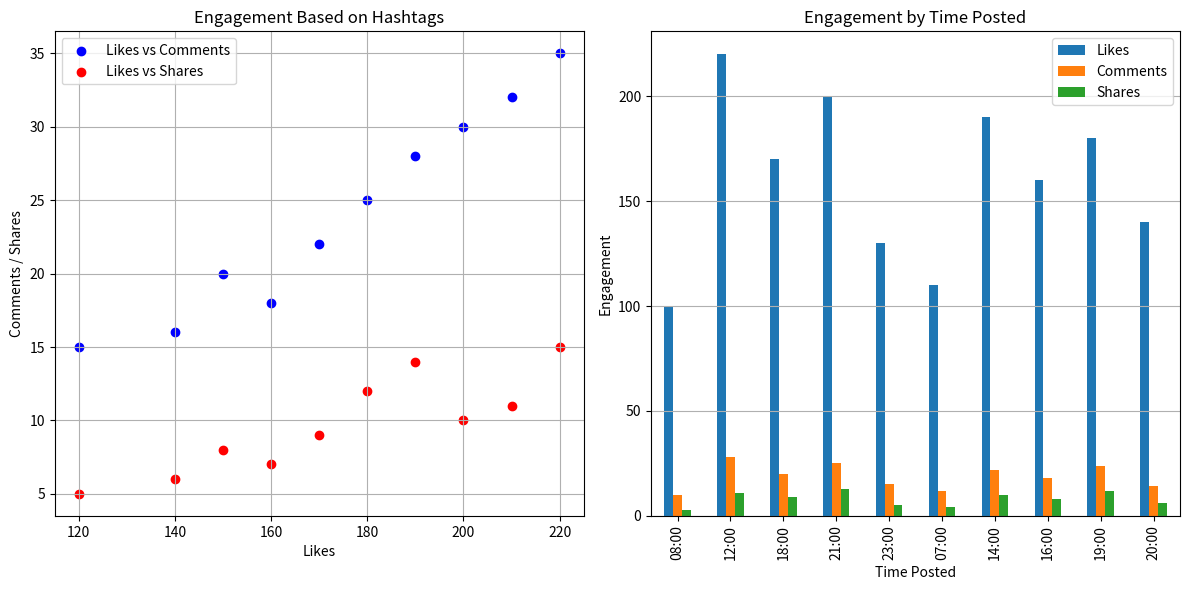
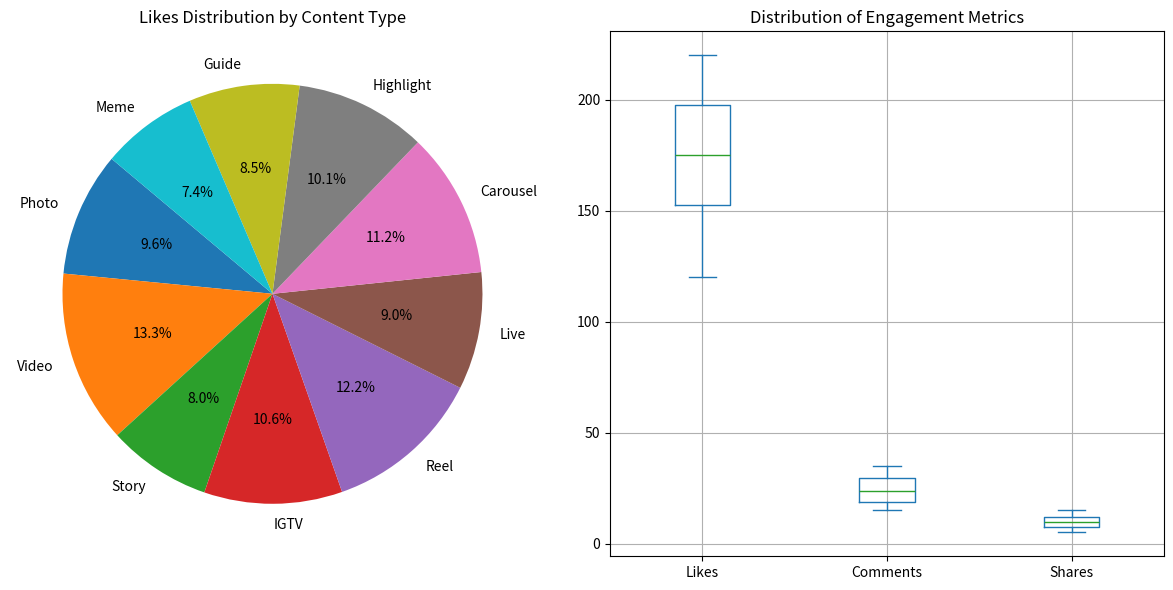
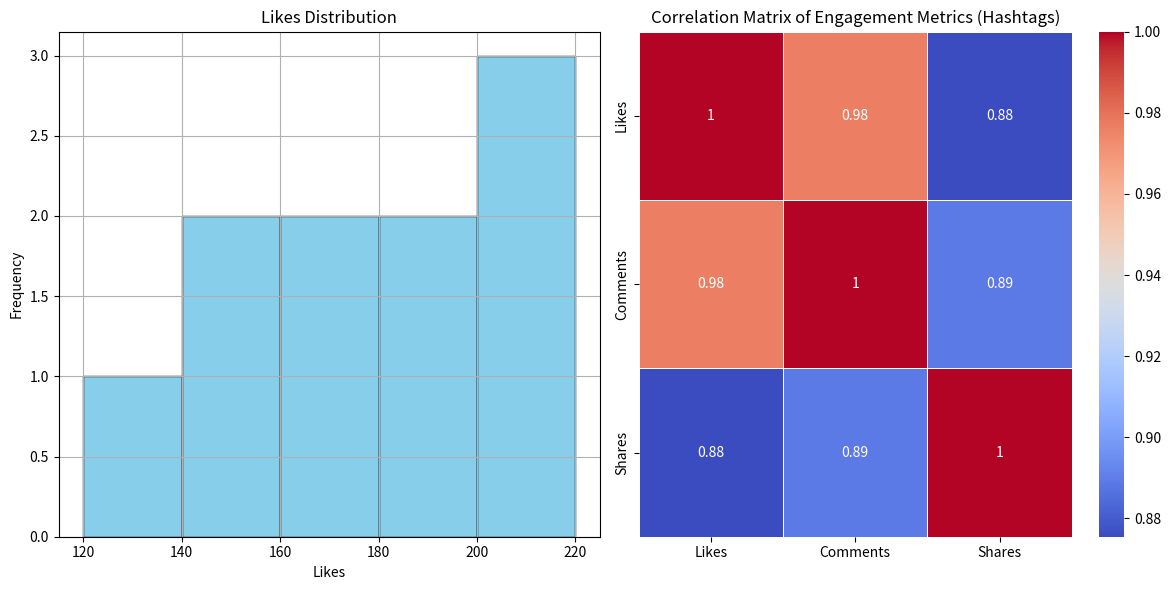
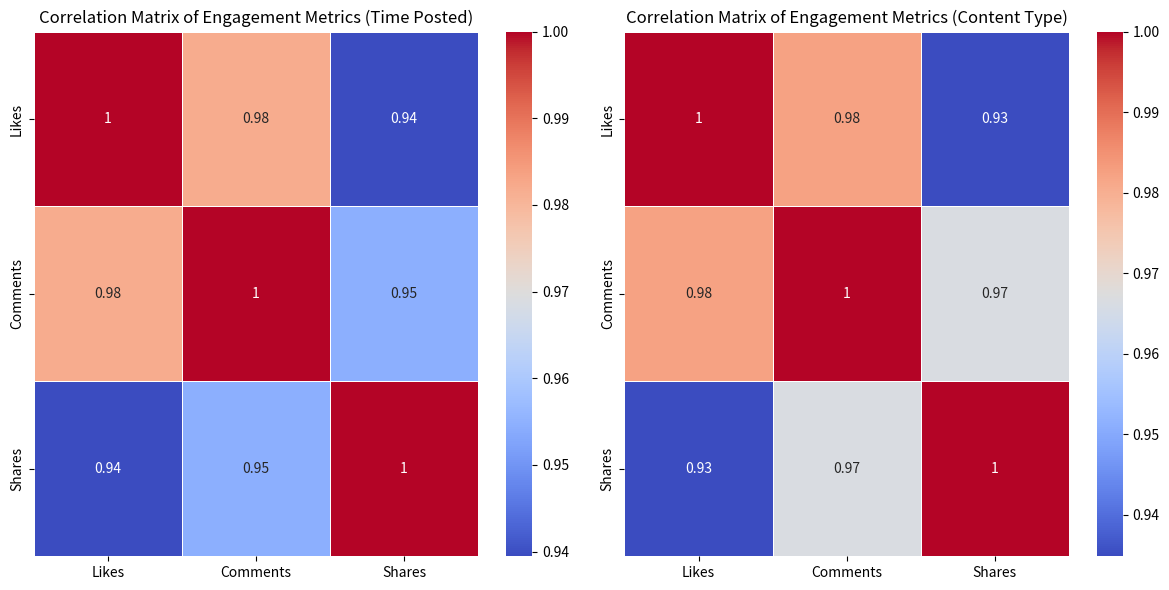
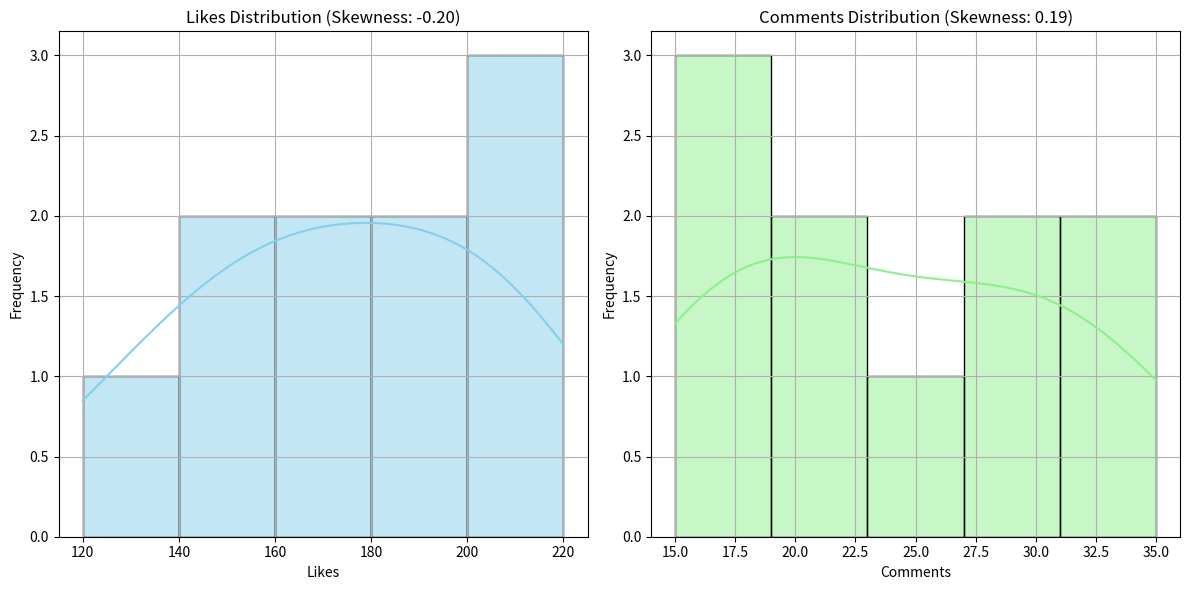
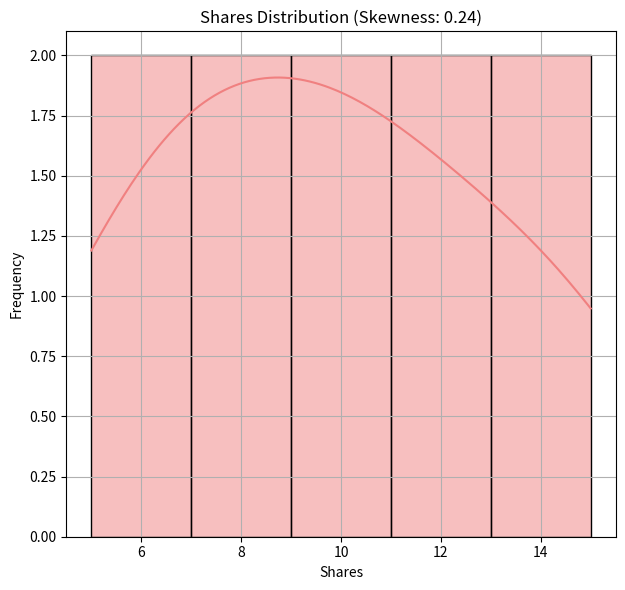

Here is the Python script that generated these plots, in order:
import pandas as pd
import matplotlib.pyplot as plt
import seaborn as sns

# Data
data1 = {
    'Post_ID': [1, 2, 3, 4, 5, 6, 7, 8, 9, 10],
    'Hashtags': ['#travel #photo', '#food #yummy', '#fitness #gym', '#nature #beauty', '#art #creative', '#tech #innovation', '#fashion #style', '#music #concert', '#health #wellness', '#education #learn'],
    'Likes': [120, 200, 150, 180, 220, 170, 190, 210, 160, 140],
    'Comments': [15, 30, 20, 25, 35, 22, 28, 32, 18, 16],
    'Shares': [5, 10, 8, 12, 15, 9, 14, 11, 7, 6]
}

data2 = {
    'Post_ID': [1, 2, 3, 4, 5, 6, 7, 8, 9, 10],
    'Time_Posted': ['08:00', '12:00', '18:00', '21:00', '23:00', '07:00', '14:00', '16:00', '19:00', '20:00'],
    'Likes': [100, 220, 170, 200, 130, 110, 190, 160, 180, 140],
    'Comments': [10, 28, 20, 25, 15, 12, 22, 18, 24, 14],
    'Shares': [3, 11, 9, 13, 5, 4, 10, 8, 12, 6]
}

data3 = {
    'Post_ID': [1, 2, 3, 4, 5, 6, 7, 8, 9, 10],
    'Content_Type': ['Photo', 'Video', 'Story', 'IGTV', 'Reel', 'Live', 'Carousel', 'Highlight', 'Guide', 'Meme'],
    'Likes': [180, 250, 150, 200, 230, 170, 210, 190, 160, 140],
    'Comments': [20, 35, 18, 25, 30, 22, 28, 24, 20, 15],
    'Shares': [6, 15, 7, 10, 12, 8, 13, 9, 6, 5]
}

df1 = pd.DataFrame(data1)
df2 = pd.DataFrame(data2)
df3 = pd.DataFrame(data3)

# Fungsi untuk menghitung skewness
def calculate_skewness(series):
    return series.skew()

# Visualisasi Data

# Jendela 1
plt.figure(figsize=(12, 6))

# Scatter Plot: Hashtags vs Engagement
plt.subplot(1, 2, 1)
plt.scatter(df1['Likes'], df1['Comments'], c='blue', label='Likes vs Comments')
plt.scatter(df1['Likes'], df1['Shares'], c='red', label='Likes vs Shares')
plt.title('Engagement Based on Hashtags')
plt.xlabel('Likes')
plt.ylabel('Comments / Shares')
plt.legend()
plt.grid(True)

# Bar Chart: Waktu Posting dan Engagement
plt.subplot(1, 2, 2)
df2.set_index('Time_Posted')[['Likes', 'Comments', 'Shares']].plot(kind='bar', ax=plt.gca())
plt.title('Engagement by Time Posted')
plt.xlabel('Time Posted')
plt.ylabel('Engagement')
plt.grid(axis='y')

plt.tight_layout()
plt.show()

# Jendela 2
plt.figure(figsize=(12, 6))

# Pie Chart: Jenis Konten dan Likes
plt.subplot(1, 2, 1)
plt.pie(df3['Likes'], labels=df3['Content_Type'], autopct='%1.1f%%', startangle=140)
plt.title('Likes Distribution by Content Type')

# Box Plot: Distribusi Engagement
plt.subplot(1, 2, 2)
df1[['Likes', 'Comments', 'Shares']].plot(kind='box', ax=plt.gca())
plt.title('Distribution of Engagement Metrics')
plt.grid(True)

plt.tight_layout()
plt.show()

# Analisis Statistik

# Jendela 3
plt.figure(figsize=(12, 6))

# Histogram: Distribusi Likes
plt.subplot(1, 2, 1)
plt.hist(df1['Likes'], bins=5, color='skyblue', edgecolor='black')
plt.title('Likes Distribution')
plt.xlabel('Likes')
plt.ylabel('Frequency')
plt.grid(True)

# Korelasi Pearson Tabel 1
plt.subplot(1, 2, 2)
correlation_matrix1 = df1[['Likes', 'Comments', 'Shares']].corr()
sns.heatmap(correlation_matrix1, annot=True, cmap='coolwarm', linewidths=0.5)
plt.title('Correlation Matrix of Engagement Metrics (Hashtags)')

plt.tight_layout()
plt.show()

# Jendela 4
plt.figure(figsize=(12, 6))

# Korelasi Pearson Tabel 2
plt.subplot(1, 2, 1)
correlation_matrix2 = df2[['Likes', 'Comments', 'Shares']].corr()
sns.heatmap(correlation_matrix2, annot=True, cmap='coolwarm', linewidths=0.5)
plt.title('Correlation Matrix of Engagement Metrics (Time Posted)')

# Korelasi Pearson Tabel 3
plt.subplot(1, 2, 2)
correlation_matrix3 = df3[['Likes', 'Comments', 'Shares']].corr()
sns.heatmap(correlation_matrix3, annot=True, cmap='coolwarm', linewidths=0.5)
plt.title('Correlation Matrix of Engagement Metrics (Content Type)')

plt.tight_layout()
plt.show()

# Analisis Skewness

# Jendela 5
plt.figure(figsize=(12, 6))

# Skewness Likes
plt.subplot(1, 2, 1)
sns.histplot(df1['Likes'], kde=True, color='skyblue', edgecolor='black')
likes_skewness = calculate_skewness(df1['Likes'])
plt.title(f'Likes Distribution (Skewness: {likes_skewness:.2f})')
plt.xlabel('Likes')
plt.ylabel('Frequency')
plt.grid(True)

# Skewness Comments
plt.subplot(1, 2, 2)
sns.histplot(df1['Comments'], kde=True, color='lightgreen', edgecolor='black')
comments_skewness = calculate_skewness(df1['Comments'])
plt.title(f'Comments Distribution (Skewness: {comments_skewness:.2f})')
plt.xlabel('Comments')
plt.ylabel('Frequency')
plt.grid(True)

plt.tight_layout()
plt.show()

# Jendela 6
plt.figure(figsize=(12, 6))

# Skewness Shares
plt.subplot(1, 2, 1)
sns.histplot(df1['Shares'], kde=True, color='lightcoral', edgecolor='black')
shares_skewness = calculate_skewness(df1['Shares'])
plt.title(f'Shares Distribution (Skewness: {shares_skewness:.2f})')
plt.xlabel('Shares')
plt.ylabel('Frequency')
plt.grid(True)

plt.tight_layout()
plt.show()
